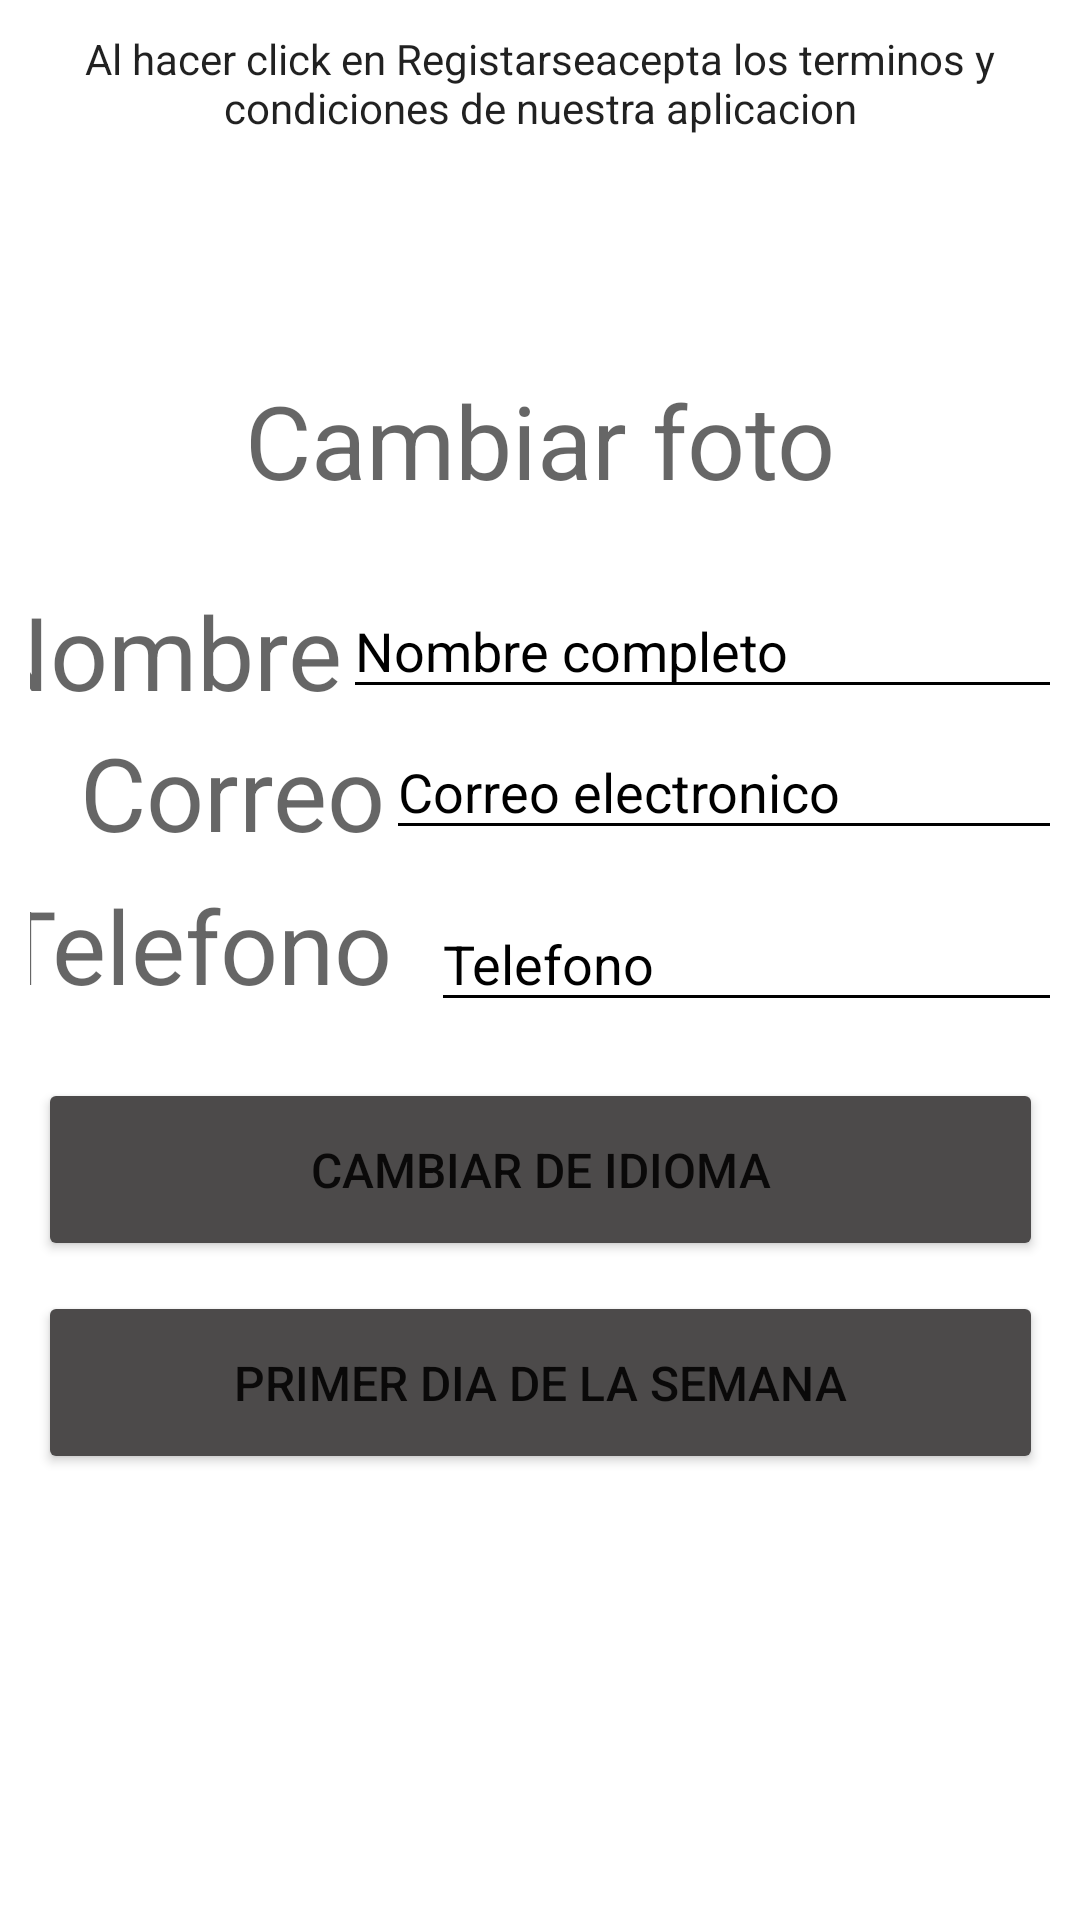

Here is an Android app screen rendered from its layout file. Give the layout XML and the strings, colors and styles it references.
<!-- AndroidManifest.xml: application theme Theme.ProyectoDipositivosMoviles -->
<!-- res/layout/perfil.xml -->
<?xml version="1.0" encoding="utf-8"?>
<androidx.constraintlayout.widget.ConstraintLayout xmlns:android="http://schemas.android.com/apk/res/android"
    xmlns:app="http://schemas.android.com/apk/res-auto"
    xmlns:tools="http://schemas.android.com/tools"
    android:layout_width="match_parent"
    android:layout_height="match_parent"
    android:background="@color/white"
    android:padding="10dp">

    <Button
        android:id="@+id/bt_cuenta"
        android:layout_width="335dp"
        android:layout_height="61dp"
        android:layout_marginTop="25dp"
        android:backgroundTint="#4C4A4A"
        android:drawableLeft="@drawable/ic_idioma"
        android:onClick="abrirIdioma"
        android:text="@string/idioma"
        android:textSize="16sp"
        app:cornerRadius="20dp"
        app:layout_constraintEnd_toEndOf="parent"
        app:layout_constraintStart_toStartOf="parent"
        app:layout_constraintTop_toBottomOf="@+id/linearLayout" />

    <Button
        android:id="@+id/bt_ayuda"
        android:layout_width="335dp"
        android:layout_height="61dp"
        android:layout_marginTop="10dp"
        android:backgroundTint="#4C4A4A"
        android:drawableLeft="@drawable/ic_calendar"
        android:onClick="abrirDiaSemana"
        android:text="@string/dia_semana"
        android:textSize="16sp"
        app:cornerRadius="20dp"
        app:layout_constraintEnd_toEndOf="parent"
        app:layout_constraintStart_toStartOf="parent"
        app:layout_constraintTop_toBottomOf="@+id/bt_cuenta" />

    <TextView
        android:id="@+id/textView"
        android:layout_width="wrap_content"
        android:layout_height="wrap_content"
        android:layout_marginTop="37dp"
        android:text="@string/cambiar_foto"
        android:textAppearance="@style/TextAppearance.AppCompat.Display1"
        app:layout_constraintEnd_toEndOf="parent"
        app:layout_constraintStart_toStartOf="parent"
        app:layout_constraintTop_toBottomOf="@+id/imageView2" />

    <TextView
        android:id="@+id/textView3"
        android:layout_width="wrap_content"
        android:layout_height="wrap_content"
        android:text="@string/condiciones"
        android:textAlignment="center"
        android:textAppearance="@style/TextAppearance.AppCompat.Body1"
        app:layout_constraintEnd_toEndOf="parent"
        app:layout_constraintHorizontal_bias="0.842"
        app:layout_constraintStart_toStartOf="parent"
        tools:layout_editor_absoluteY="724dp" />

    <ImageView
        android:id="@+id/imageView2"
        android:layout_width="200dp"
        android:layout_height="77dp"
        app:layout_constraintEnd_toEndOf="parent"
        app:layout_constraintHorizontal_bias="0.492"
        app:layout_constraintStart_toStartOf="parent"
        app:srcCompat="@drawable/ic_person"
        tools:layout_editor_absoluteY="81dp" />

    <LinearLayout
        android:id="@+id/linearLayout3"
        android:layout_width="390dp"
        android:layout_height="42dp"
        android:layout_marginTop="25dp"
        android:orientation="horizontal"
        app:layout_constraintEnd_toEndOf="parent"
        app:layout_constraintHorizontal_bias="0.523"
        app:layout_constraintStart_toStartOf="parent"
        app:layout_constraintTop_toBottomOf="@+id/textView">

        <TextView
            android:id="@+id/textView6"
            android:layout_width="wrap_content"
            android:layout_height="match_parent"
            android:layout_marginStart="8dp"
            android:text="@string/nombre_p"
            android:textAppearance="@style/TextAppearance.AppCompat.Display1" />

        <EditText
            android:id="@+id/editTextTextPersonName"
            android:layout_width="255dp"
            android:layout_height="match_parent"
            android:layout_marginEnd="28dp"
            android:backgroundTint="@color/black"
            android:ems="10"
            android:inputType="textPersonName"
            android:text="@string/nombre"
            android:textColor="@color/black"
            android:textColorHint="@color/black" />
    </LinearLayout>

    <LinearLayout
        android:id="@+id/linearLayout2"
        android:layout_width="390dp"
        android:layout_height="42dp"
        android:layout_marginTop="5dp"
        android:orientation="horizontal"
        app:layout_constraintEnd_toEndOf="parent"
        app:layout_constraintHorizontal_bias="0.476"
        app:layout_constraintStart_toStartOf="parent"
        app:layout_constraintTop_toBottomOf="@+id/linearLayout3">

        <TextView
            android:id="@+id/textView5"
            android:layout_width="wrap_content"
            android:layout_height="match_parent"
            android:layout_marginStart="40dp"
            android:text="@string/correo_p"
            android:textAppearance="@style/TextAppearance.AppCompat.Display1" />

        <EditText
            android:id="@+id/editTextTextPersonName4"
            android:layout_width="235dp"
            android:layout_height="match_parent"
            android:layout_marginEnd="28dp"
            android:backgroundTint="@color/black"
            android:ems="10"
            android:inputType="textPersonName"
            android:text="@string/email"
            android:textColor="@color/black"
            android:textColorHint="@color/black" />
    </LinearLayout>

    <LinearLayout
        android:id="@+id/linearLayout"
        android:layout_width="390dp"
        android:layout_height="42dp"
        android:layout_marginTop="9dp"
        android:orientation="horizontal"
        app:layout_constraintEnd_toEndOf="parent"
        app:layout_constraintHorizontal_bias="0.238"
        app:layout_constraintStart_toStartOf="parent"
        app:layout_constraintTop_toBottomOf="@+id/linearLayout2">

        <TextView
            android:id="@+id/textView9"
            android:layout_width="114dp"
            android:layout_height="wrap_content"
            android:layout_weight="1"
            android:text="@string/telefono"
            android:textAppearance="@style/TextAppearance.AppCompat.Display1" />

        <EditText
            android:id="@+id/editTextTextPersonName2"
            android:layout_width="245dp"
            android:layout_height="42dp"
            android:backgroundTint="@color/black"
            android:ems="10"
            android:inputType="textPersonName"
            android:text="@string/telefono"
            android:textColor="@color/black"
            android:textColorHint="@color/black" />
    </LinearLayout>

</androidx.constraintlayout.widget.ConstraintLayout>
<!-- resources referenced by this layout -->
<resources>
  <string name="cambiar_foto">Cambiar foto</string>
  <string name="condiciones">Al hacer click en "Registarse" acepta los  terminos y condiciones de nuestra aplicacion</string>
  <string name="correo_p">Correo</string>
  <string name="dia_semana">Primer dia de la semana</string>
  <string name="email">Correo electronico</string>
  <string name="idioma">Cambiar de idioma</string>
  <string name="nombre">Nombre completo</string>
  <string name="nombre_p">Nombre</string>
  <string name="telefono">Telefono</string>
  <style name="Theme.ProyectoDipositivosMoviles" parent="Theme.MaterialComponents.DayNight.DarkActionBar">
          
          <item name="colorPrimary">@color/purple_500</item>
          <item name="colorPrimaryVariant">@color/purple_700</item>
          <item name="colorOnPrimary">@color/white</item>
          
          <item name="colorSecondary">@color/teal_200</item>
          <item name="colorSecondaryVariant">@color/teal_700</item>
          <item name="colorOnSecondary">@color/black</item>
          
          <item name="android:statusBarColor">?attr/colorPrimaryVariant</item>
          
      </style>
  <!-- not gathered from this repository: default colours our renderer supplied (Android Studio template values) -->
  <color name="purple_500">#FF6200EE</color>
  <color name="purple_700">#FF3700B3</color>
  <color name="teal_200">#FF03DAC5</color>
  <color name="teal_700">#FF018786</color>
  <color name="black">#FF000000</color>
  <color name="white">#FFFFFFFF</color>
</resources>
